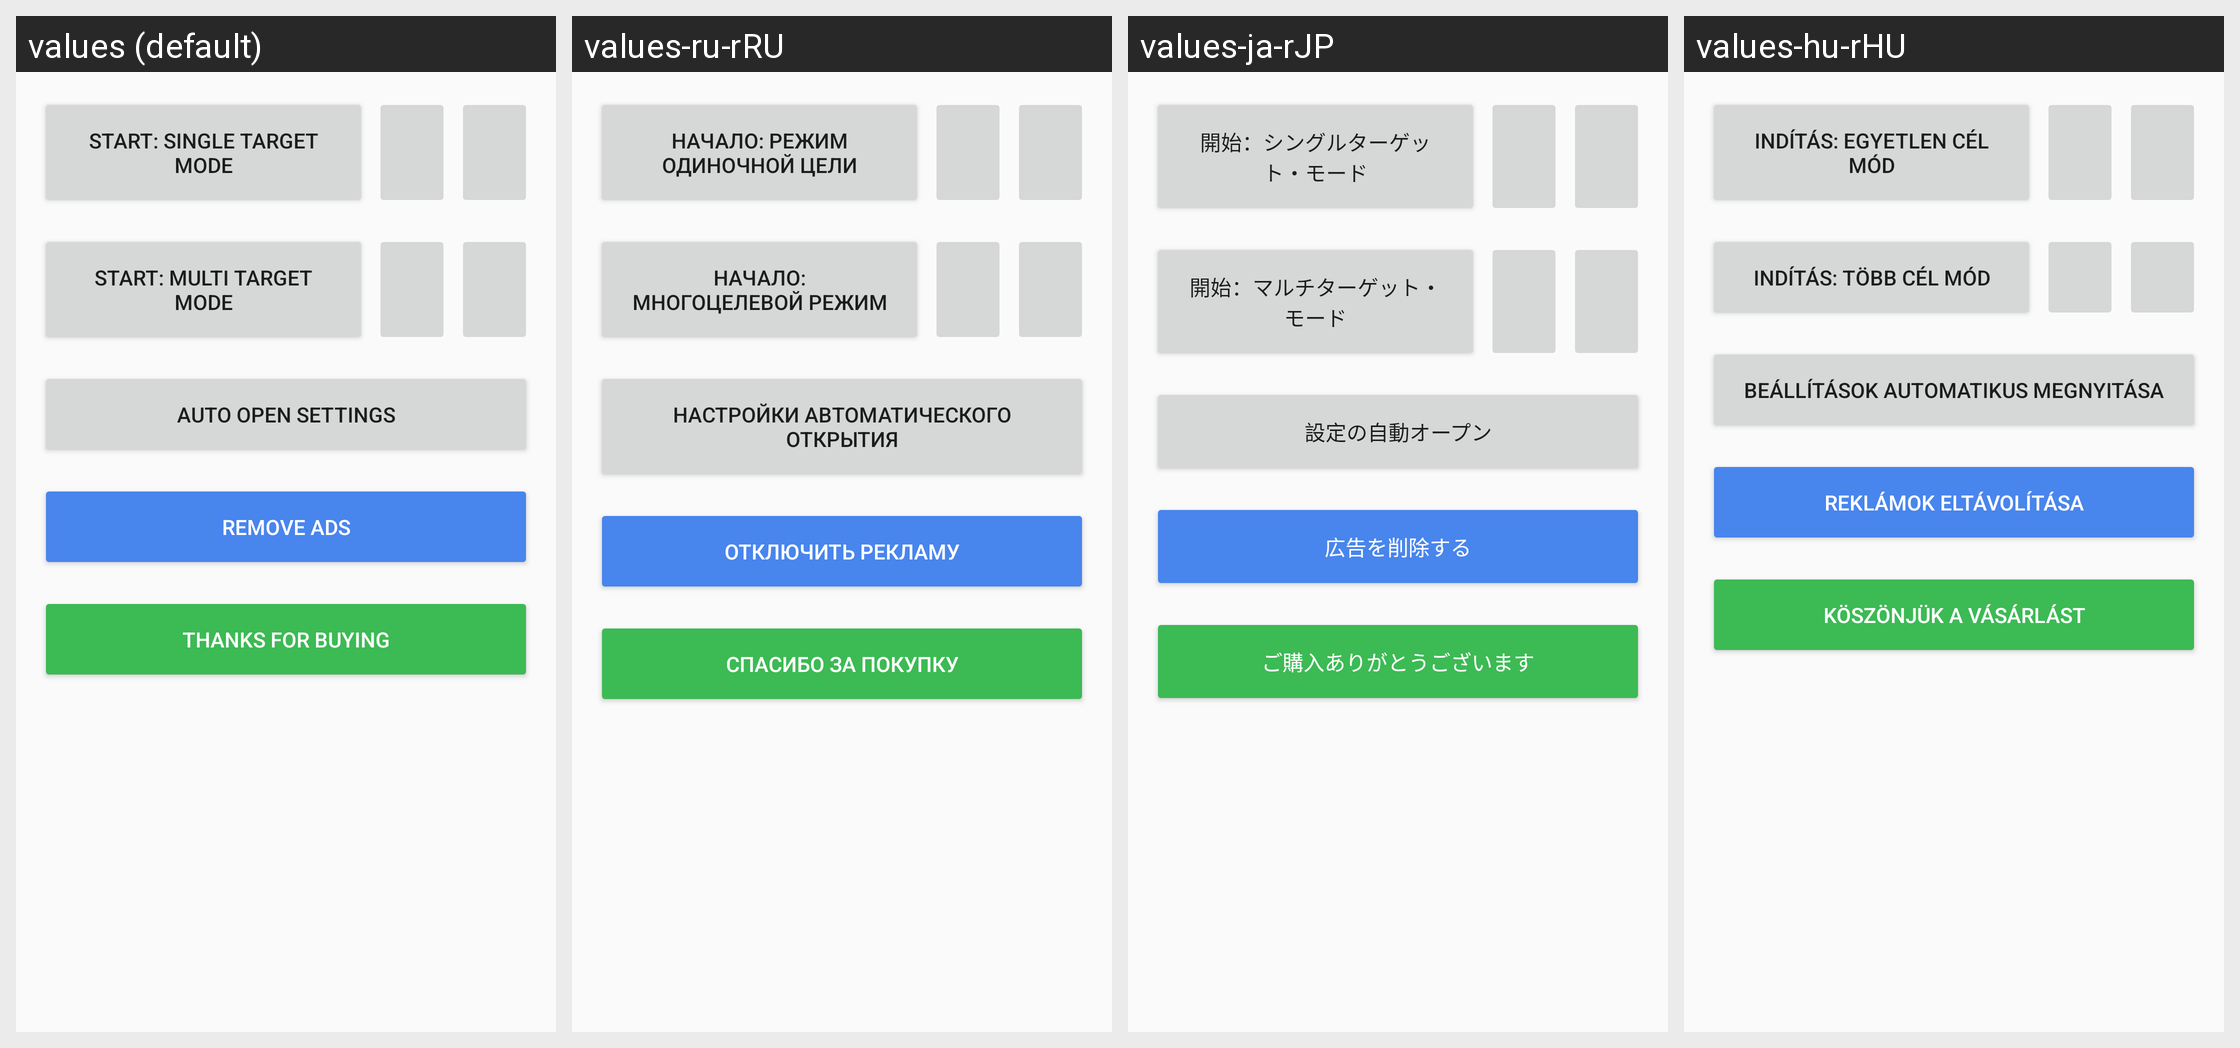

The Android screen above is rendered under several locales of the same app. Produce the string resources it draws, with the default and per-locale values.
Android screen res/layout/activity_main.xml rendered under 4 locales, left to right: values (default), values-ru-rRU, values-ja-rJP, values-hu-rHU. Device: Nexus 5 (rendered at 1080×1920; each locale shown at half size, 540×960, under a caption strip naming it); theme AppTheme.
Other locales in the repository, not shown: values-de-rDE, values-es, values-fr-rFR, values-id, values-it-rIT, values-ko-rKR, values-pl-rPL, values-pt-rBR, values-sv-rSE, values-th, values-tr-rTR, values-vi, values-zh-rCN, values-zh-rTW.
Strings drawn on this screen, with the default value and each locale's value (text and hints the layout hard-codes, and strings that could not be matched under every locale, appear in the picture but are not listed):

start_single_target_mode
  values: Start: Single Target Mode
  values-ru-rRU: Начало: режим одиночной цели
  values-ja-rJP: 開始：シングルターゲット・モード
  values-hu-rHU: Indítás: Egyetlen cél mód

start_multi_target_mode
  values: Start: Multi Target Mode
  values-ru-rRU: Начало: многоцелевой режим
  values-ja-rJP: 開始：マルチターゲット・モード
  values-hu-rHU: Indítás: Több cél mód

auto_start_settings
  values: Auto Open Settings
  values-ru-rRU: Настройки автоматического открытия
  values-ja-rJP: 設定の自動オープン
  values-hu-rHU: Beállítások automatikus megnyitása

remove_ads
  values: Remove Ads
  values-ru-rRU: Отключить рекламу
  values-ja-rJP: 広告を削除する
  values-hu-rHU: Reklámok eltávolítása

thanks_for_buying
  values: Thanks For Buying
  values-ru-rRU: Спасибо за покупку
  values-ja-rJP: ご購入ありがとうございます
  values-hu-rHU: Köszönjük a vásárlást
